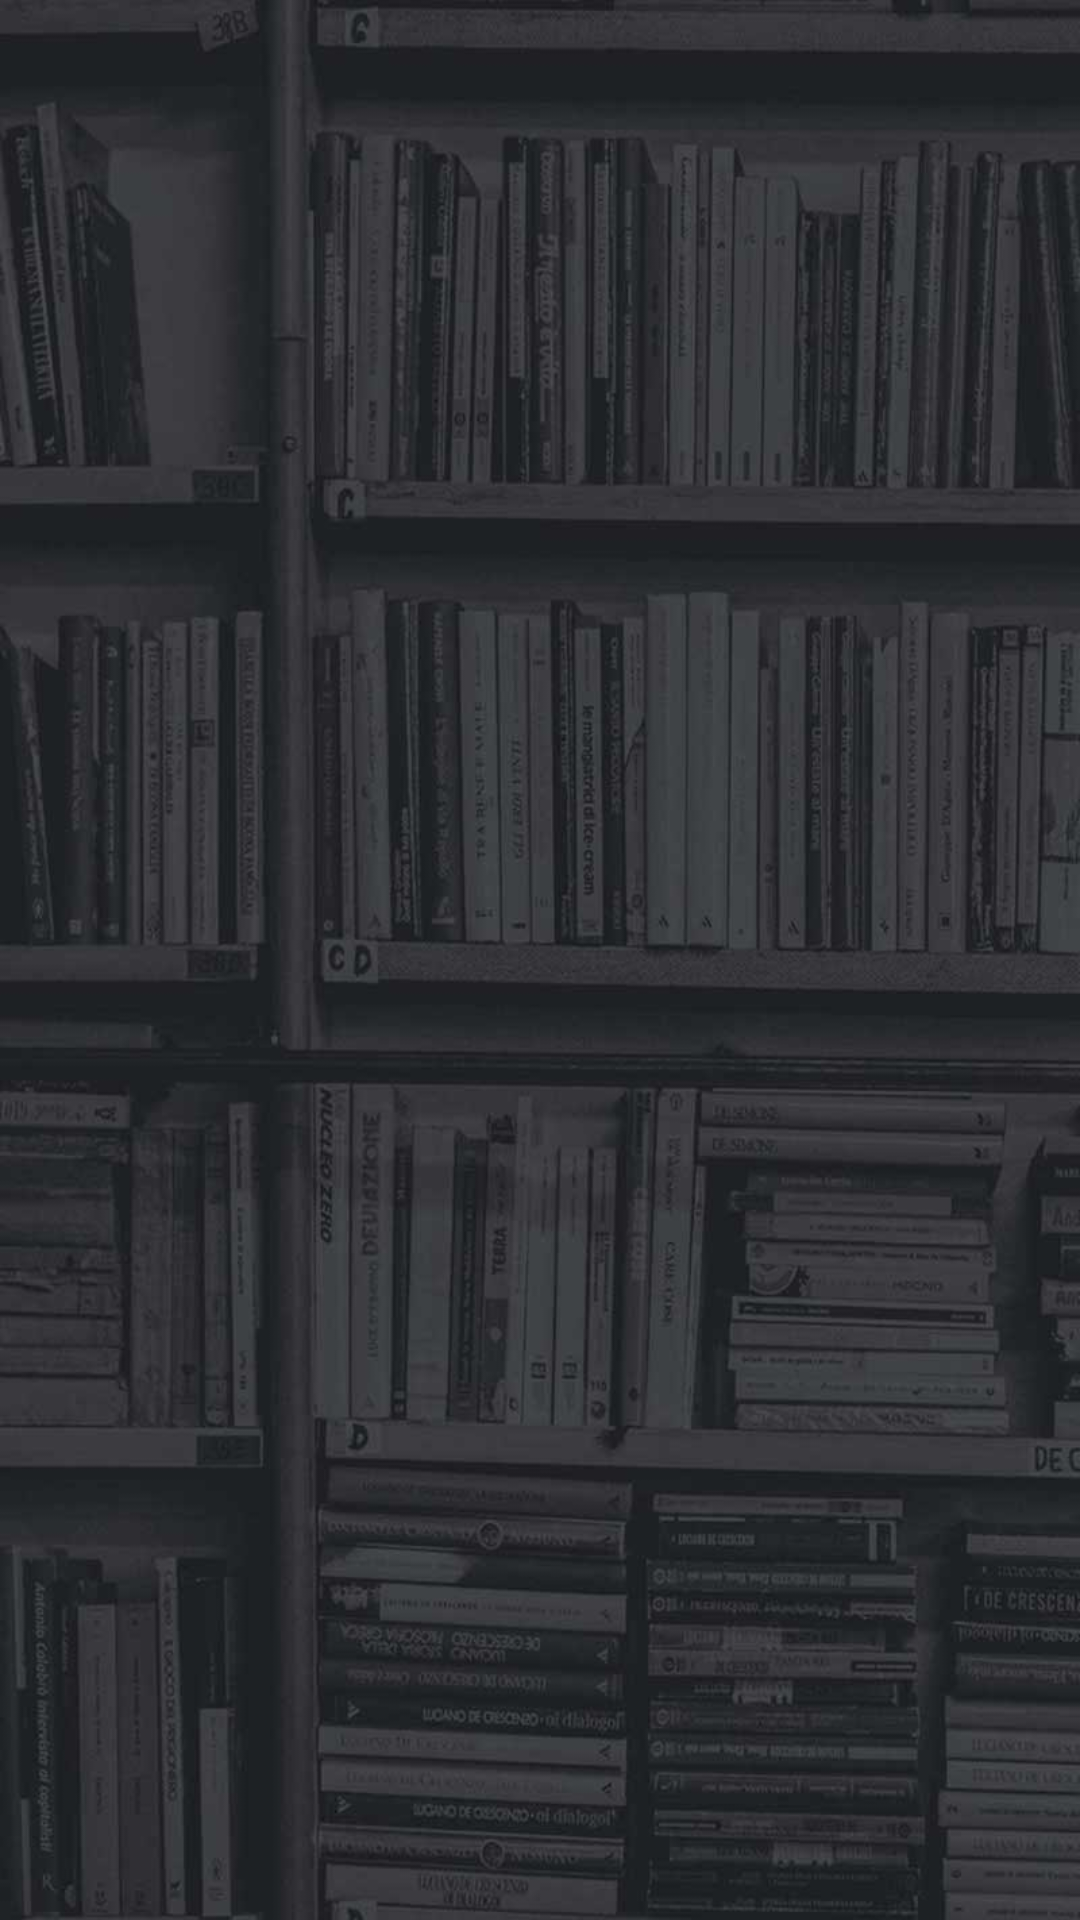

Write the Android layout XML for this screen, with the resource values it uses.
<!-- AndroidManifest.xml: application theme Theme.AppCompat.NoActionBar -->
<!-- res/layout/fragment_ofl_doc.xml -->
<LinearLayout xmlns:android="http://schemas.android.com/apk/res/android" android:orientation="vertical"
    xmlns:tools="http://schemas.android.com/tools" android:layout_width="match_parent"
    android:layout_height="match_parent" android:background="@drawable/background"
    tools:context="com.magma.minemagma.Nav_Fragments.OflDoc">

    <ListView
        android:layout_marginTop="15dp"
        android:layout_width="match_parent"
        android:layout_height="match_parent"
        android:id="@+id/lv_section"
        android:layout_gravity="center_horizontal" />

</LinearLayout>
<!-- resources referenced by this layout -->
<resources>
  <!-- drawable background: jpg bitmap (drawable, 69267 bytes) -->
</resources>
